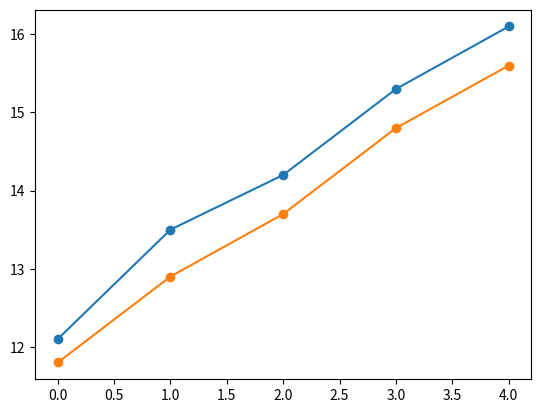

The script that saved this image:
import scipy.stats as stats
import matplotlib.pyplot as plt

def calculate_p_value(sample1, sample2):
    """
    Calculate the p-value for two samples with normal distribution and unknown variances.
    Uses Welch's t-test.

    Parameters:
    sample1 (list or array-like): First sample data
    sample2 (list or array-like): Second sample data

    Returns:
    float: p-value
    """
    t_stat, p_value = stats.ttest_ind(sample1, sample2, equal_var=False)
    return p_value

# Example usage
sample1 = [12.1, 13.5, 14.2, 15.3, 16.1]
sample2 = [11.8, 12.9, 13.7, 14.8, 15.6]
plt.plot(sample1, label='Sample 1', marker='o')
plt.plot(sample2, label='Sample 2', marker='o')
plt.show()

p_value = calculate_p_value(sample1, sample2)
print(f"P-value: {p_value}")
